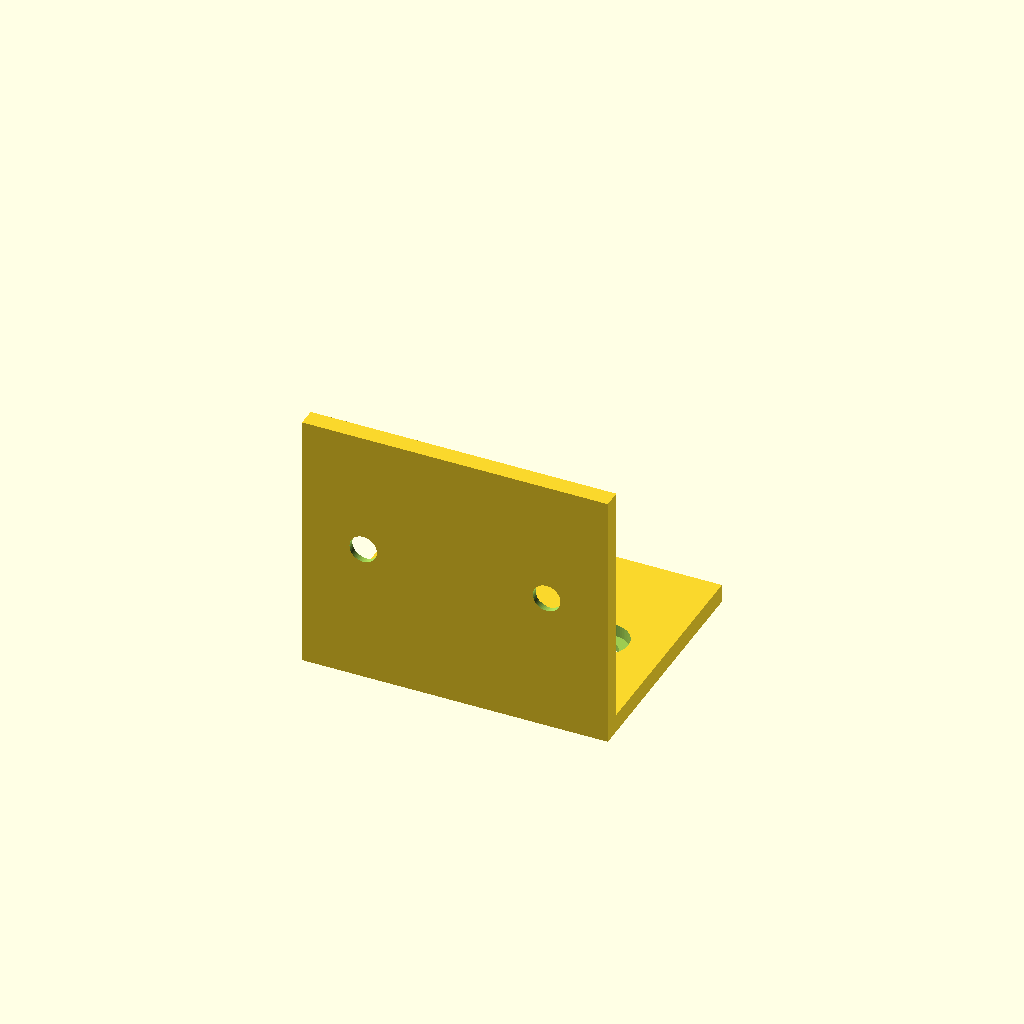
Cell 1 — every parameter at its default value.
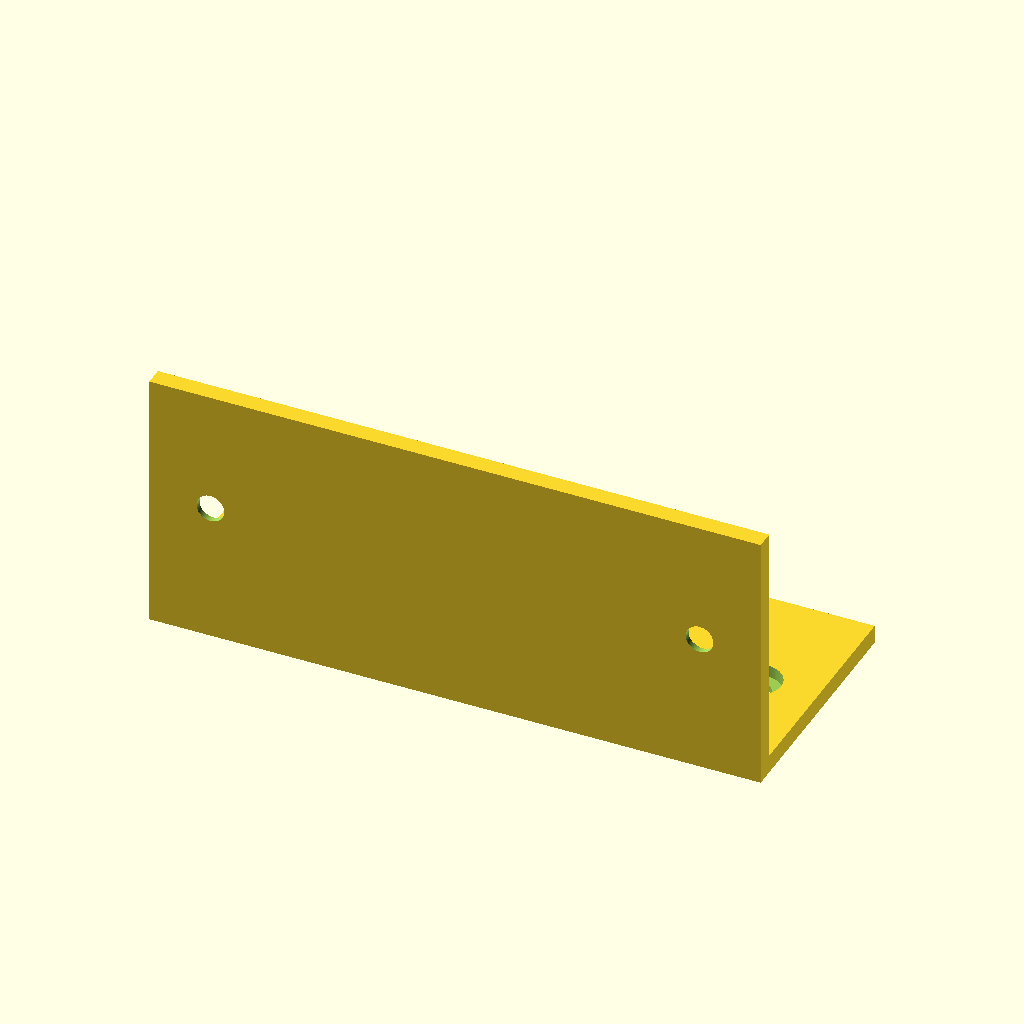
Cell 2 — width set to 100, the other parameters unchanged.
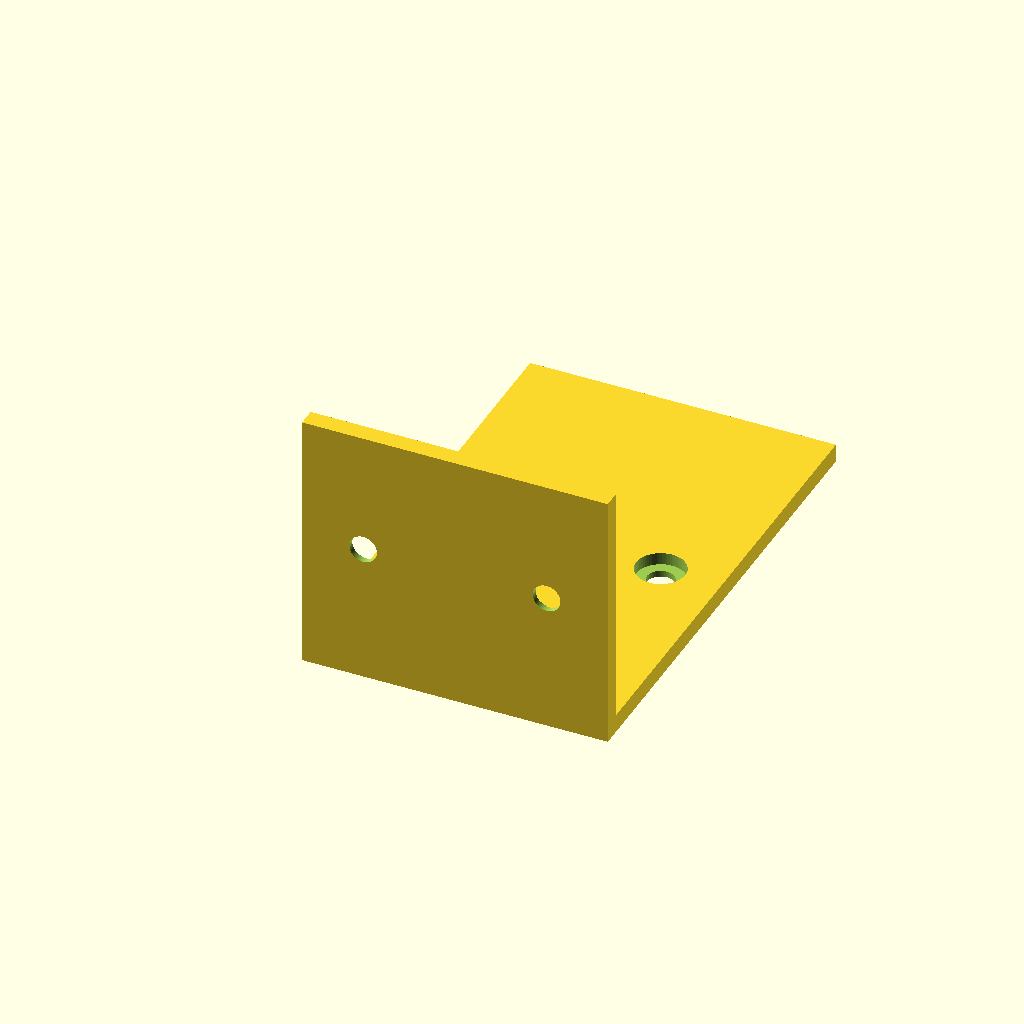
Cell 3: depth = 80 (everything else at default).
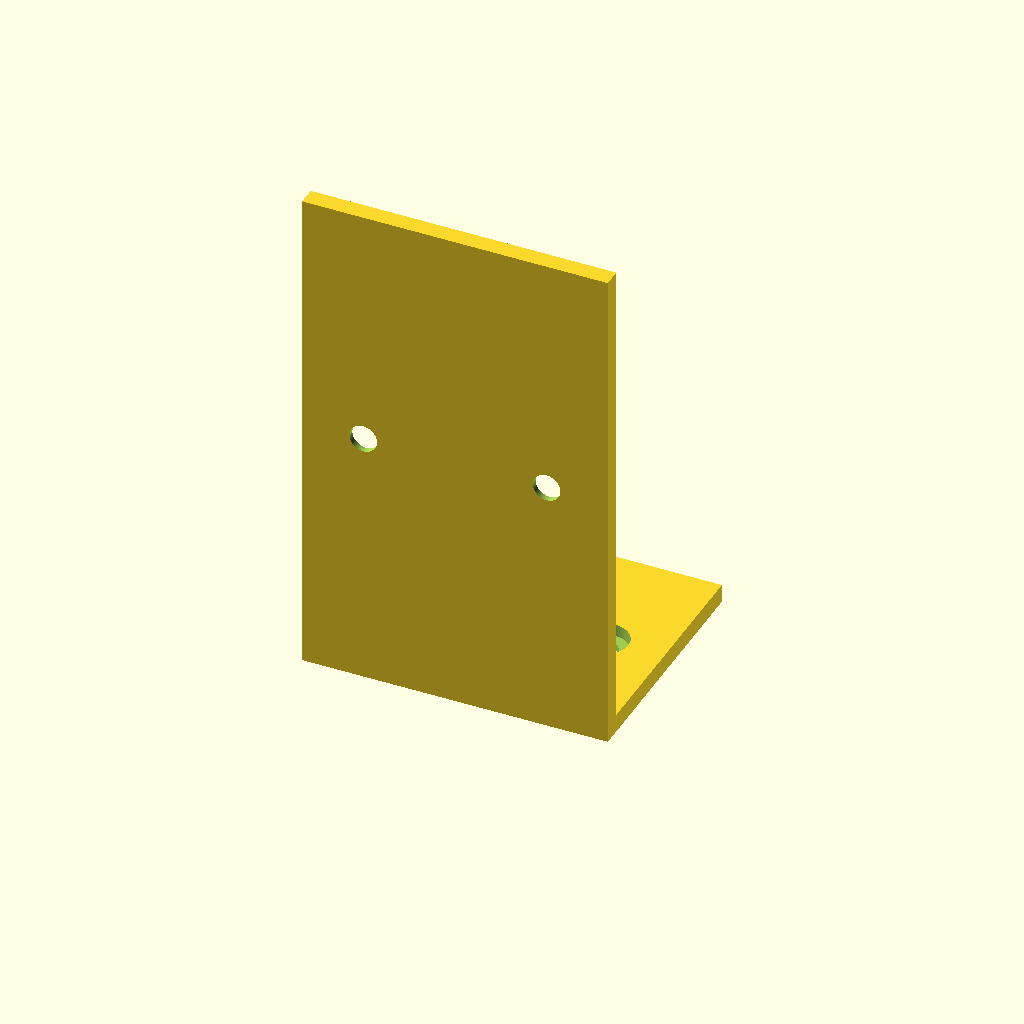
Cell 4: the same model with height = 80.
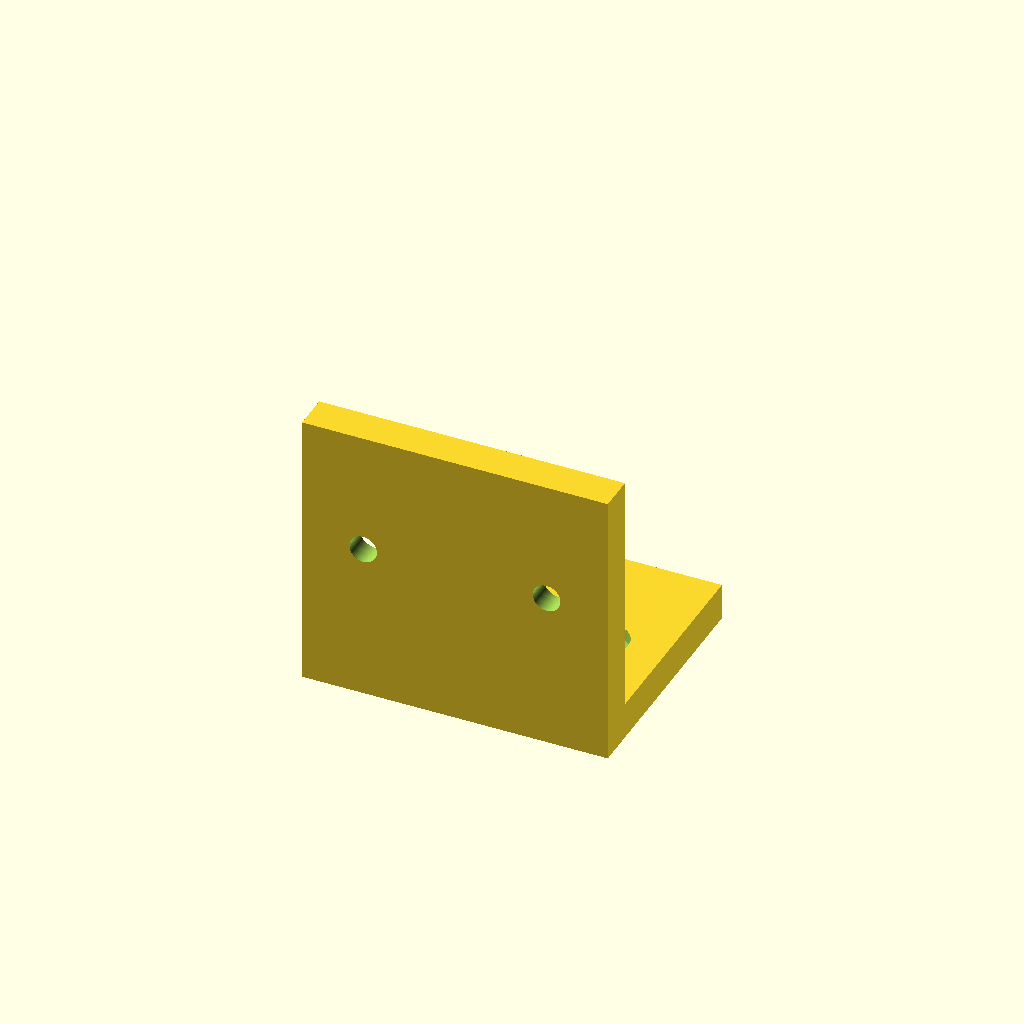
Cell 5: thickness = 6 (everything else at default).
One fixed orthographic camera (rotation 55°, 0°, 25°; colour scheme Cornfield) for every cell.
OpenSCAD source file results/tier-2-l-bracket/bare_gpt-5-codex-628b5413fe25-2026-04-28T13-29-36-672Z/final.scad:
width = 50;
depth = 40;
height = 40;
thickness = 3;

hole_d = 4.5;
counter_d = 8;
counter_depth = 2;
edge_offset = 10;

hole_offset_x = width / 2 - edge_offset;
hole_center_y = depth / 2;
hole_center_z = height / 2;

$fn = 64;

module countersunk_hole_z() {
    translate([0, 0, -thickness - 0.2])
        cylinder(d = hole_d, h = thickness + 0.4);
    translate([0, 0, -counter_depth])
        cylinder(d = counter_d, h = counter_depth + 0.1);
}

module countersunk_hole_y() {
    translate([0, -0.1, 0])
        rotate([-90, 0, 0])
            cylinder(d = hole_d, h = thickness + 0.4);
    translate([0, thickness - counter_depth, 0])
        rotate([-90, 0, 0])
            cylinder(d = counter_d, h = counter_depth + 0.1);
}

difference() {
    union() {
        translate([-width / 2, 0, -thickness])
            cube([width, depth, thickness]);
        translate([-width / 2, 0, 0])
            cube([width, thickness, height]);
    }

    for (x = [-hole_offset_x, hole_offset_x])
        translate([x, hole_center_y, 0])
            countersunk_hole_z();

    for (x = [-hole_offset_x, hole_offset_x])
        translate([x, 0, hole_center_z])
            countersunk_hole_y();
}
Parameter table extracted from the source (name, type, default, range or options):
width: number, default 50
depth: number, default 40
height: number, default 40
thickness: number, default 3
hole_d: number, default 4.5
counter_d: number, default 8
counter_depth: number, default 2
edge_offset: number, default 10
